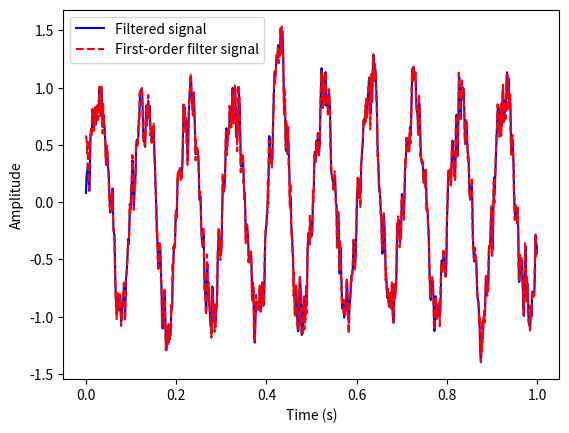

This figure's Python source:
### Code Source:

import numpy as np
from scipy.signal import butter, lfilter

'''
Code Source:
https://www.google.com/search?q=low+pass+first+order+filter+python&sca_esv=a705397e3bbcc753&rlz=1C1GCEA_enUS926US926&ei=7rMTZ97fHa_gp84PoJCdoA4&ved=0ahUKEwjejqeixpqJAxUv8MkDHSBIB-QQ4dUDCBA&uact=5&oq=low+pass+first+order+filter+python&gs_lp=Egxnd3Mtd2l6LXNlcnAiImxvdyBwYXNzIGZpcnN0IG9yZGVyIGZpbHRlciBweXRob24yBhAAGAgYHjILEAAYgAQYhgMYigUyCxAAGIAEGIYDGIoFMgsQABiABBiGAxiKBTIIEAAYgAQYogQyCBAAGIAEGKIESPVAUPImWJE-cAJ4AJABAJgBRaABkwWqAQIxMbgBA8gBAPgBAZgCDKACgwXCAgoQABiwAxjWBBhHwgIIEAAYBxgIGB7CAggQABgIGA0YHsICCBAAGKIEGIkFmAMAiAYBkAYIkgcCMTKgB71J&sclient=gws-wiz-serp
'''
def first_order_filter(data, alpha):
    """Applies a first-order low-pass filter to the data.

    Args:
        data: The input data array.
        alpha: The smoothing factor (0 < alpha < 1).

    Returns:
        The filtered data array.
    """

    filtered_data = np.zeros_like(data)
    filtered_data[0] = data[0]

    for i in range(1, len(data)):
        filtered_data[i] = alpha * data[i] + (1 - alpha) * filtered_data[i - 1]

    return filtered_data

def lpf(x, omega_c, T):
    """Implement a first-order low-pass filter.

    The input data is x, the filter's cutoff frequency is omega_c
    [rad/s] and the sample time is T [s].  The output is y.
    """
    y = x
    alpha = (2 - T * omega_c) / (2 + T * omega_c)
    beta = T * omega_c / (2 + T * omega_c)
    for k in range(1, N):
        y[k] = alpha * y[k - 1] + beta * (x[k] + x[k - 1])
    return y

### Code Source: https://stackoverflow.com/questions/25191620/creating-lowpass-filter-in-scipy-understanding-methods-and-units
def butter_lowpass(cutoff, fs, order=1):
    nyq = 0.5 * fs
    normal_cutoff = cutoff / nyq
    b, a = butter(order, normal_cutoff, btype='low', analog=False)
    return b, a

def butter_lowpass_filter(data, cutoff, fs, order=1):
    b, a = butter_lowpass(cutoff, fs, order=order)
    y = lfilter(b, a, data)
    return y

class MinMaxSlewRateFilter:
    def __init__(self, min_slew_rate, max_slew_rate, initial_value=0):
        self.min_slew_rate = min_slew_rate
        self.max_slew_rate = max_slew_rate
        self.last_value = initial_value

    def filter(self, value, dt):
        # Calculate the maximum allowed change based on the slew rate
        max_change = self.max_slew_rate * dt  # Assuming dt is the time step
        min_change = self.min_slew_rate * dt

        # Limit the change to be within the allowed range
        change = max(min(value - self.last_value, max_change), min_change)

        # Update the last value and return the filtered value
        self.last_value += change
        return self.last_value

# # Generate a noisy signal
#     fs = 1000  # Sampling rate
#     t = np.arange(0, 1, 1/fs)
#     signal = np.sin(2*np.pi*50*t) + 0.5*np.sin(2*np.pi*200*t)
#
#     # Filter the signal
#     cutoff = 100  # Cutoff frequency
#     filtered_signal = butter_lowpass_filter(signal, cutoff, fs)

'''
Code Source: 
https://www.google.com/search?q=first+order+filter+scipy&sca_esv=a705397e3bbcc753&rlz=1C1GCEA_enUS926US926&ei=iK0TZ4PZI5mmptQPjIH3uQ8&ved=0ahUKEwiDvaWVwJqJAxUZk4kEHYzAPfcQ4dUDCBA&uact=5&oq=first+order+filter+scipy&gs_lp=Egxnd3Mtd2l6LXNlcnAiGGZpcnN0IG9yZGVyIGZpbHRlciBzY2lweTIGEAAYFhgeMgYQABgWGB4yBhAAGBYYHjIGEAAYFhgeMgYQABgWGB4yCxAAGIAEGIYDGIoFMgsQABiABBiGAxiKBTILEAAYgAQYhgMYigUyCxAAGIAEGIYDGIoFMggQABiABBiiBEikLVCcCFijKXACeACQAQCYAUegAZ8GqgECMTO4AQPIAQD4AQGYAg6gAogGwgIKEAAYsAMY1gQYR8ICCxAAGIAEGJECGIoFwgIFEAAYgATCAggQABgWGAoYHsICCBAAGKIEGIkFmAMAiAYBkAYIkgcCMTSgB8FH&sclient=gws-wiz-serp
'''
#
import numpy as np
from scipy import signal
import matplotlib.pyplot as plt

# Generate a noisy signal
t = np.linspace(0, 1, 1000, endpoint=False)
x = np.sin(2 * np.pi * 10 * t) + np.random.normal(0, 0.5, 1000)

# Design the filter
fs = 1000  # Sampling frequency
cutoff = 50  # Cutoff frequency
b, a = signal.butter(1, cutoff / (fs / 2), 'lowpass')

# Apply the filter
y = signal.lfilter(b, a, x)
y1 = first_order_filter(x, 0.25)
# Plot the results
# plt.plot(t, x, 'b-', label='Noisy signal')
plt.plot(t, y, 'b-', label='Filtered signal')
plt.plot(t, y1, 'r--', label='First-order filter signal')
plt.xlabel('Time (s)')
plt.ylabel('Amplitude')
plt.legend()
plt.show()